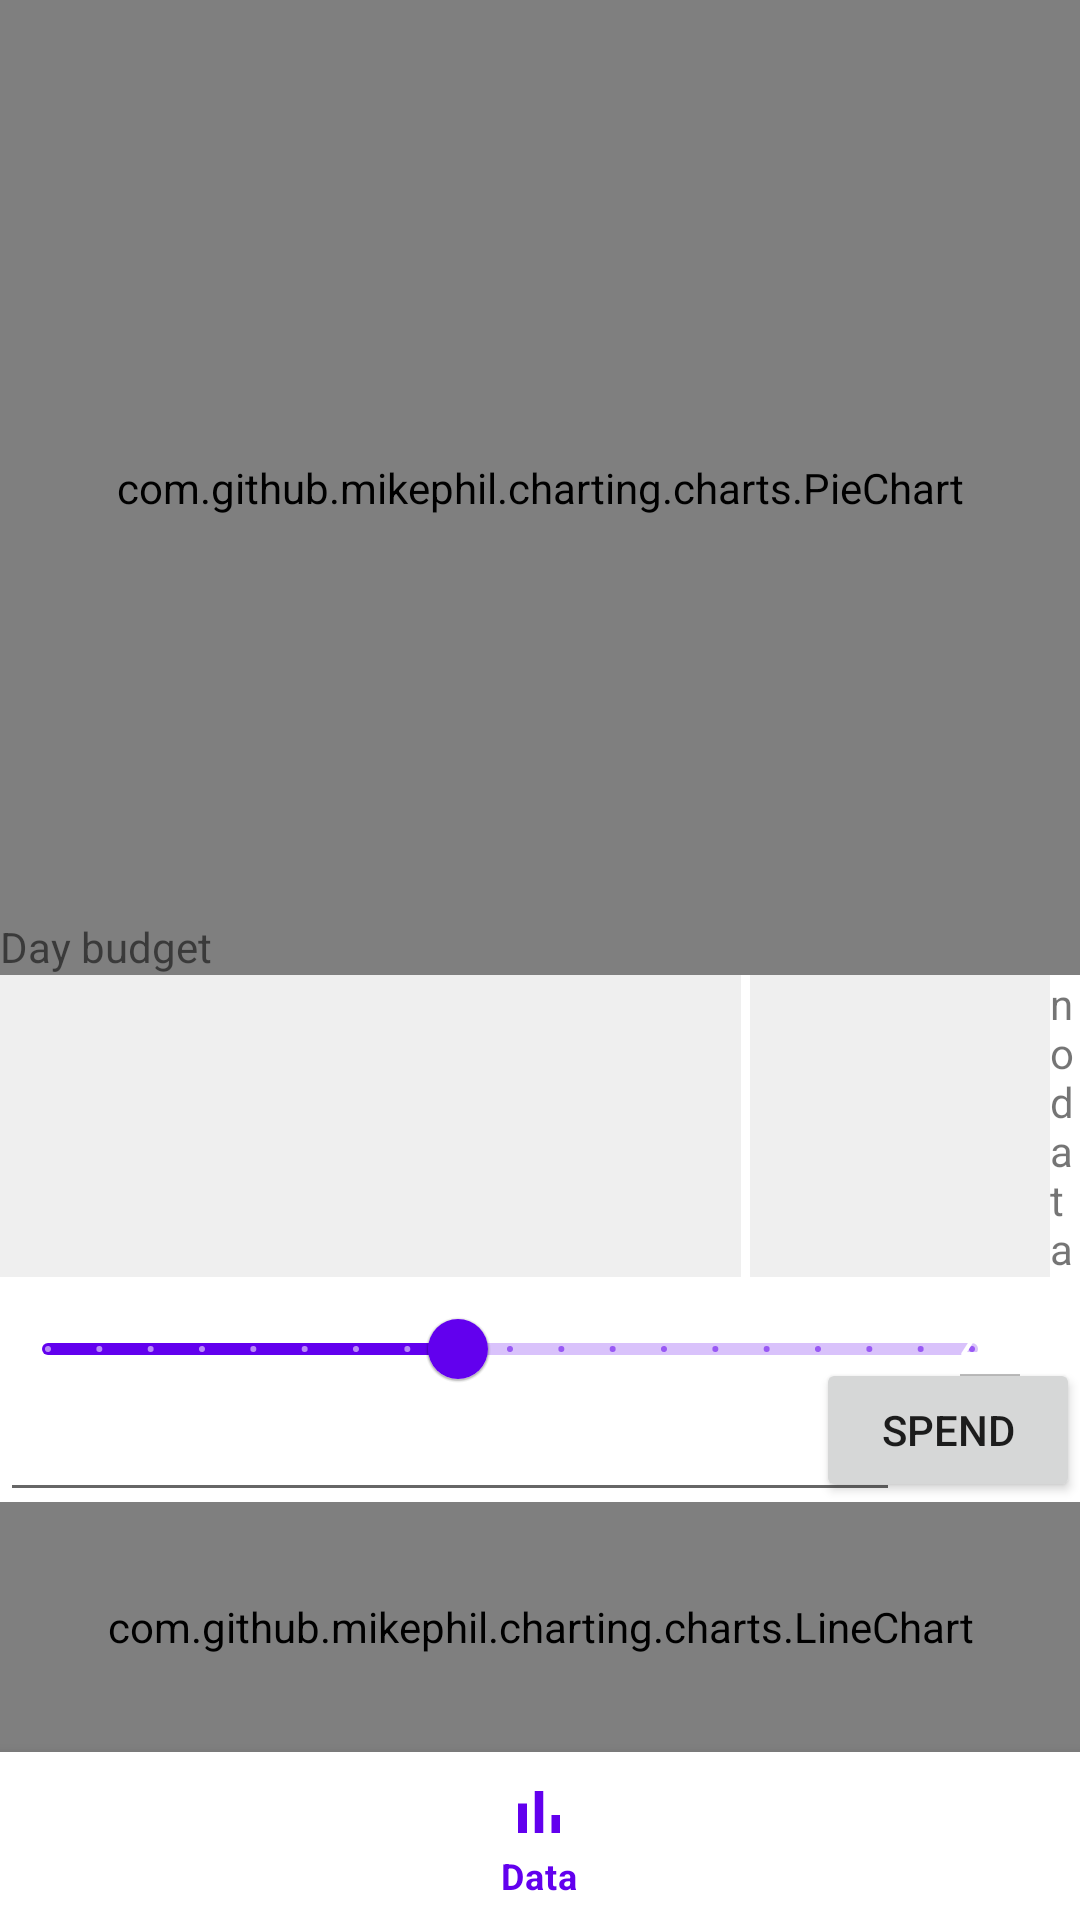

The Android layout XML behind this screen, and the referenced resources:
<!-- AndroidManifest.xml: application theme Theme.FinacneApp -->
<!-- res/layout/activity_main.xml -->
<?xml version="1.0" encoding="utf-8"?>
<androidx.constraintlayout.widget.ConstraintLayout xmlns:android="http://schemas.android.com/apk/res/android"
    xmlns:app="http://schemas.android.com/apk/res-auto"
    xmlns:tools="http://schemas.android.com/tools"
    android:layout_width="match_parent"
    android:layout_height="match_parent"
    tools:context=".MainActivity">

    <com.github.mikephil.charting.charts.PieChart
        android:id="@+id/piechart"
        android:layout_width="match_parent"
        android:layout_height="325dp"
        app:layout_constraintBottom_toBottomOf="parent"
        app:layout_constraintEnd_toEndOf="parent"
        app:layout_constraintHorizontal_bias="1.0"
        app:layout_constraintStart_toStartOf="parent"
        app:layout_constraintTop_toTopOf="parent"
        app:layout_constraintVertical_bias="0.0" />


    <TextView
        android:id="@+id/currentState"
        android:layout_width="wrap_content"
        android:layout_height="wrap_content"
        android:text="Day budget"
        app:layout_constraintBottom_toTopOf="@+id/linerLayout"
        app:layout_constraintHorizontal_bias="0.523"
        app:layout_constraintStart_toStartOf="parent" />

    <LinearLayout
        android:id="@+id/linerLayout"
        android:layout_width="match_parent"
        android:layout_height="wrap_content"
        android:orientation="horizontal"
        app:layout_constraintEnd_toEndOf="parent"
        app:layout_constraintHorizontal_bias="0.0"
        app:layout_constraintStart_toStartOf="parent"
        app:layout_constraintTop_toBottomOf="@+id/piechart">

        <ProgressBar
            android:id="@+id/progressBar"
            style="?android:attr/progressBarStyleHorizontal"
            android:layout_width="250dp"
            android:layout_height="match_parent"
            android:paddingRight="3dp"
            android:progressDrawable="@drawable/custom_progress_bar"
            app:layout_constraintEnd_toStartOf="@+id/textView2"
            app:layout_constraintHorizontal_bias="0.0"
            app:layout_constraintStart_toStartOf="parent"
            tools:layout_editor_absoluteY="667dp" />

        <ProgressBar
            android:id="@+id/limitProgress"
            style="?android:attr/progressBarStyleHorizontal"
            android:layout_width="100dp"
            android:layout_height="match_parent"
            android:progressDrawable="@drawable/custom_progress_limit"
            app:layout_constraintEnd_toStartOf="@+id/textView2"
            app:layout_constraintHorizontal_bias="0.0"
            app:layout_constraintStart_toStartOf="parent"
            tools:layout_editor_absoluteY="667dp" />

        <TextView
            android:id="@+id/budget"
            android:layout_width="wrap_content"
            android:layout_height="wrap_content"
            android:text="no data"
            app:layout_constraintEnd_toEndOf="parent"
            tools:layout_editor_absoluteY="667dp" />
    </LinearLayout>

    <com.google.android.material.slider.Slider
        android:id="@+id/budgetSelecter"
        android:layout_width="340dp"
        android:layout_height="39dp"
        android:stepSize="5"
        android:value="50"
        android:valueFrom="10"
        android:valueTo="100"
        app:layout_constraintEnd_toStartOf="@+id/budgetNum"
        app:layout_constraintHorizontal_bias="0.0"
        app:layout_constraintStart_toStartOf="parent"
        app:layout_constraintTop_toBottomOf="@+id/linerLayout"
        app:tickVisible="true" />

    <EditText
        android:id="@+id/budgetNum"
        android:layout_width="wrap_content"
        android:layout_height="wrap_content"
        android:layout_marginEnd="16dp"
        android:enabled="false"
        android:text="40"
        android:textColor="@color/white"
        android:textIsSelectable="false"
        app:layout_constraintEnd_toEndOf="parent"
        app:layout_constraintTop_toBottomOf="@+id/linerLayout" />


    <Button
        android:id="@+id/spend"
        android:layout_width="wrap_content"
        android:layout_height="wrap_content"
        android:text="Spend"
        app:layout_constraintBottom_toBottomOf="parent"
        app:layout_constraintEnd_toEndOf="parent"
        app:layout_constraintTop_toBottomOf="@+id/linerLayout"
        app:layout_constraintVertical_bias="0.163" />

    <EditText
        android:id="@+id/addIncome"
        android:layout_width="300dp"
        android:layout_height="45dp"
        android:layout_marginTop="4dp"
        android:imeOptions="actionSend"
        android:inputType="number"
        app:layout_constraintBottom_toTopOf="@+id/lineChart"
        app:layout_constraintEnd_toStartOf="@+id/spend"
        app:layout_constraintHorizontal_bias="0.0"
        app:layout_constraintStart_toStartOf="parent"
        app:layout_constraintTop_toBottomOf="@+id/budgetSelecter"
        app:layout_constraintVertical_bias="0.863" />

    <com.google.android.material.bottomnavigation.BottomNavigationView
        android:id="@+id/bottom_navigation"
        android:layout_width="match_parent"
        android:layout_height="wrap_content"
        app:layout_constraintBottom_toBottomOf="parent"
        app:layout_constraintEnd_toEndOf="parent"
        app:layout_constraintHorizontal_bias="0.5"
        app:layout_constraintStart_toStartOf="parent"
        app:menu="@menu/bottom_navigation" />

    <com.github.mikephil.charting.charts.LineChart
        android:id="@+id/lineChart"
        android:layout_width="match_parent"
        android:layout_height="0dp"
        app:layout_constraintBottom_toTopOf="@+id/bottom_navigation"
        app:layout_constraintEnd_toEndOf="parent"
        app:layout_constraintHorizontal_bias="0.5"
        app:layout_constraintStart_toStartOf="parent"
        app:layout_constraintTop_toBottomOf="@+id/spend" />

</androidx.constraintlayout.widget.ConstraintLayout>
<!-- resources referenced by this layout -->
<resources>
  <!-- drawable custom_progress_bar (drawable) -->
  <?xml version="1.0" encoding="utf-8"?>
  <layer-list xmlns:android="http://schemas.android.com/apk/res/android">
  
      <item android:id="@+id/background">
          <shape android:shape="rectangle">
              <solid android:color="#238C8989"/>
          </shape>
      </item>
  
      <item android:id="@+id/progress">
          <scale android:scaleWidth="100%">
              <shape android:shape="rectangle">
                  <solid android:color="@color/teal_200"/>
              </shape>
          </scale>
      </item>
  </layer-list>
  <!-- drawable custom_progress_limit (drawable-v24) -->
  <?xml version="1.0" encoding="utf-8"?>
  <layer-list xmlns:android="http://schemas.android.com/apk/res/android">
  
      <item android:id="@+id/background">
          <shape android:shape="rectangle">
              <solid android:color="#238C8989"/>
          </shape>
      </item>
  
      <item android:id="@+id/progress">
          <scale android:scaleWidth="100%">
              <shape android:shape="rectangle">
                  <solid android:color="@color/design_default_color_error"/>
              </shape>
          </scale>
      </item>
  </layer-list>
  <style name="Theme.FinacneApp" parent="Theme.MaterialComponents.DayNight.DarkActionBar">
          
          <item name="colorPrimary">@color/purple_500</item>
          <item name="colorPrimaryVariant">@color/purple_700</item>
          <item name="colorOnPrimary">@color/white</item>
          
          <item name="colorSecondary">@color/teal_200</item>
          <item name="colorSecondaryVariant">@color/teal_700</item>
          <item name="colorOnSecondary">@color/black</item>
          
          <item name="android:statusBarColor" tools:targetApi="l">?attr/colorPrimaryVariant</item>
          
      </style>
  <!-- not gathered from this repository: default colours our renderer supplied (Android Studio template values) -->
  <color name="purple_500">#FF6200EE</color>
  <color name="purple_700">#FF3700B3</color>
  <color name="teal_200">#FF03DAC5</color>
  <color name="teal_700">#FF018786</color>
  <color name="black">#FF000000</color>
  <color name="white">#FFFFFFFF</color>
</resources>
